Dataset: data_synthetic (GitHub, BG-traveling/RPS-Project-V2). Classes: paper, rock, scissors.

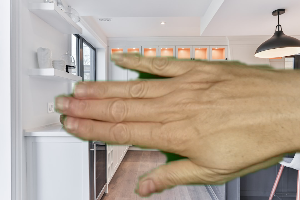
Label: paper

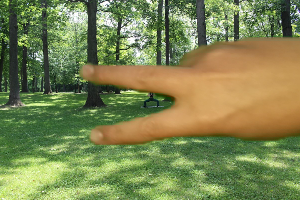
Label: scissors

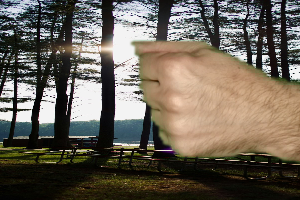
Label: rock

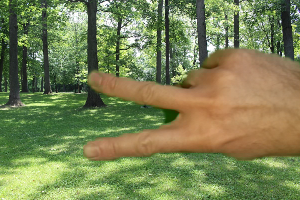
Label: scissors

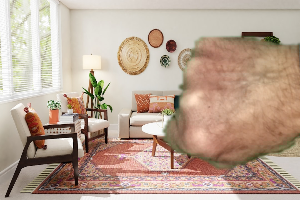
Label: rock

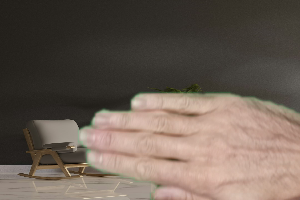
Label: paper
